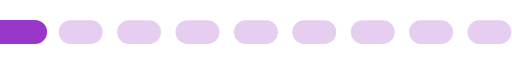
t = 0.00 s
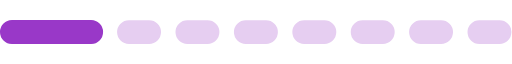
t = 0.17 s
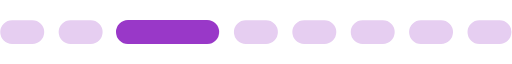
t = 0.32 s
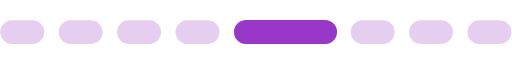
t = 0.50 s
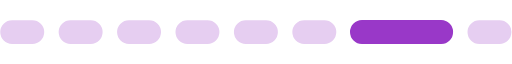
t = 0.67 s
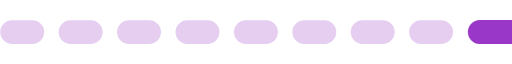
t = 0.82 s

The animated SVG that drew these frames (rendered in a browser with its animation timeline set to each time). Animation: 1 SMIL element (animateTransform=1); one cycle of 0.99 s, repeats indefinitely.

<svg xmlns:svg="http://www.w3.org/2000/svg" xmlns="http://www.w3.org/2000/svg" xmlns:xlink="http://www.w3.org/1999/xlink" version="1.0" width="213px" height="10px" viewBox="0 0 128 6" xml:space="preserve"><rect x="0" y="0" width="100%" height="100%" fill="#FFFFFF" /><path fill="#e6cef1" d="M3.034,0.054H8.081A2.973,2.973,0,1,1,8.081,6H3.034A2.973,2.973,0,1,1,3.034.054Zm14.6,0h5.047a2.973,2.973,0,1,1,0,5.946H17.638A2.973,2.973,0,1,1,17.638.054Zm14.6,0h5.047a2.973,2.973,0,1,1,0,5.946H32.242A2.973,2.973,0,1,1,32.242.054Zm14.6,0h5.047a2.973,2.973,0,1,1,0,5.946H46.846A2.973,2.973,0,1,1,46.846.054Zm14.6,0H66.5A2.973,2.973,0,1,1,66.5,6H61.45A2.973,2.973,0,1,1,61.45.054Zm14.6,0H81.1A2.973,2.973,0,1,1,81.1,6H76.054A2.973,2.973,0,1,1,76.054.054Zm14.6,0H95.7A2.973,2.973,0,1,1,95.7,6H90.658A2.973,2.973,0,1,1,90.658.054Zm14.6,0h5.047a2.973,2.973,0,1,1,0,5.946h-5.047A2.973,2.973,0,1,1,105.262.054Zm14.6,0h5.047a2.973,2.973,0,1,1,0,5.946h-5.047A2.973,2.973,0,1,1,119.866.054Z"/><g><path fill="#9938c8" d="M-26.993,0H-7.235A3,3,0,0,1-4.228,3,3,3,0,0,1-7.235,6H-26.993A3,3,0,0,1-30,3,3,3,0,0,1-26.993,0Z"/><animateTransform attributeName="transform" type="translate" values="16 0;30 0;44.5 0;59 0;74 0;88.5 0;103 0;117.5 0;132 0;147 0;160.5 0" calcMode="discrete" dur="990ms" repeatCount="indefinite"/></g></svg>
